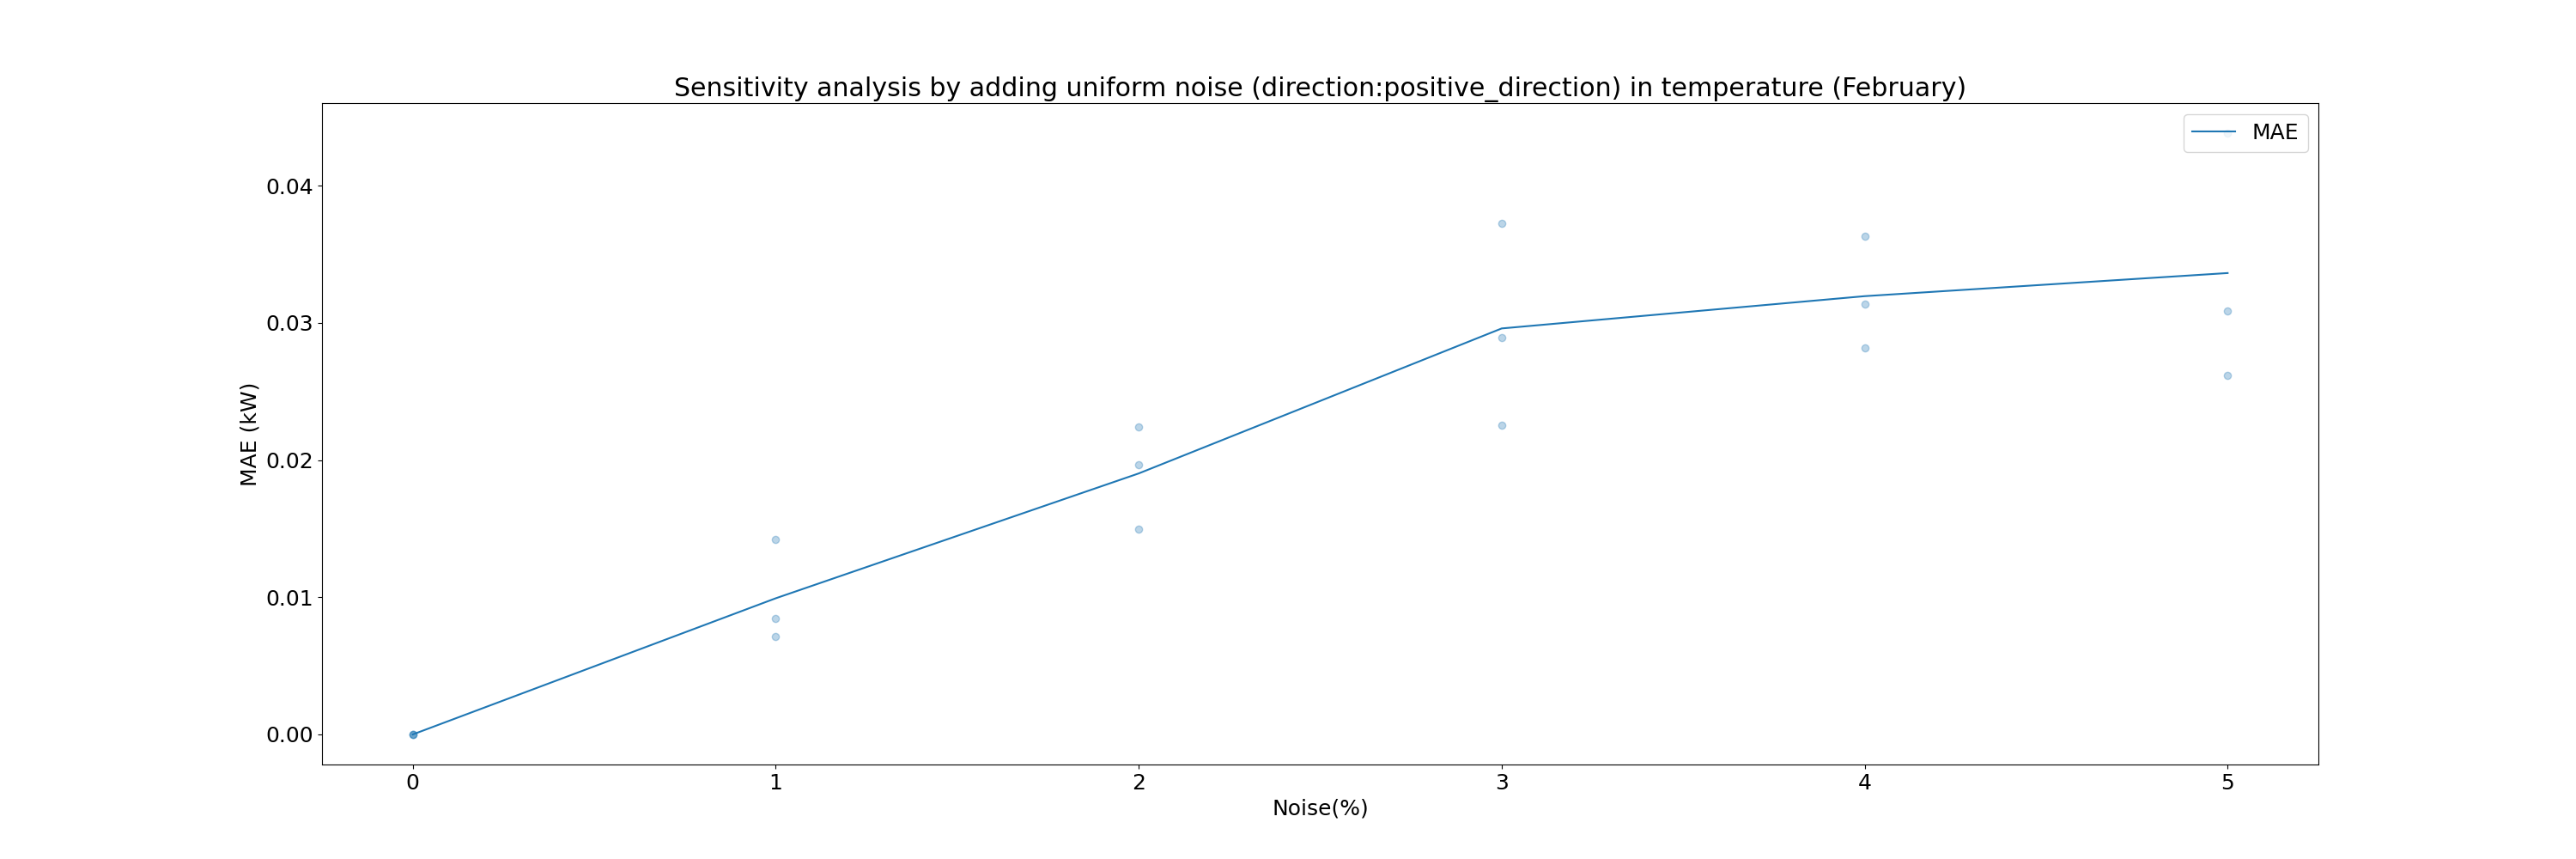

The data file committed next to this chart (first rows):
Noise_Percentage, Mean_MAE
0.0, 0.0
1.0, 0.009924
2.0, 0.01902
3.0, 0.02959
4.0, 0.03194
5.0, 0.03363
